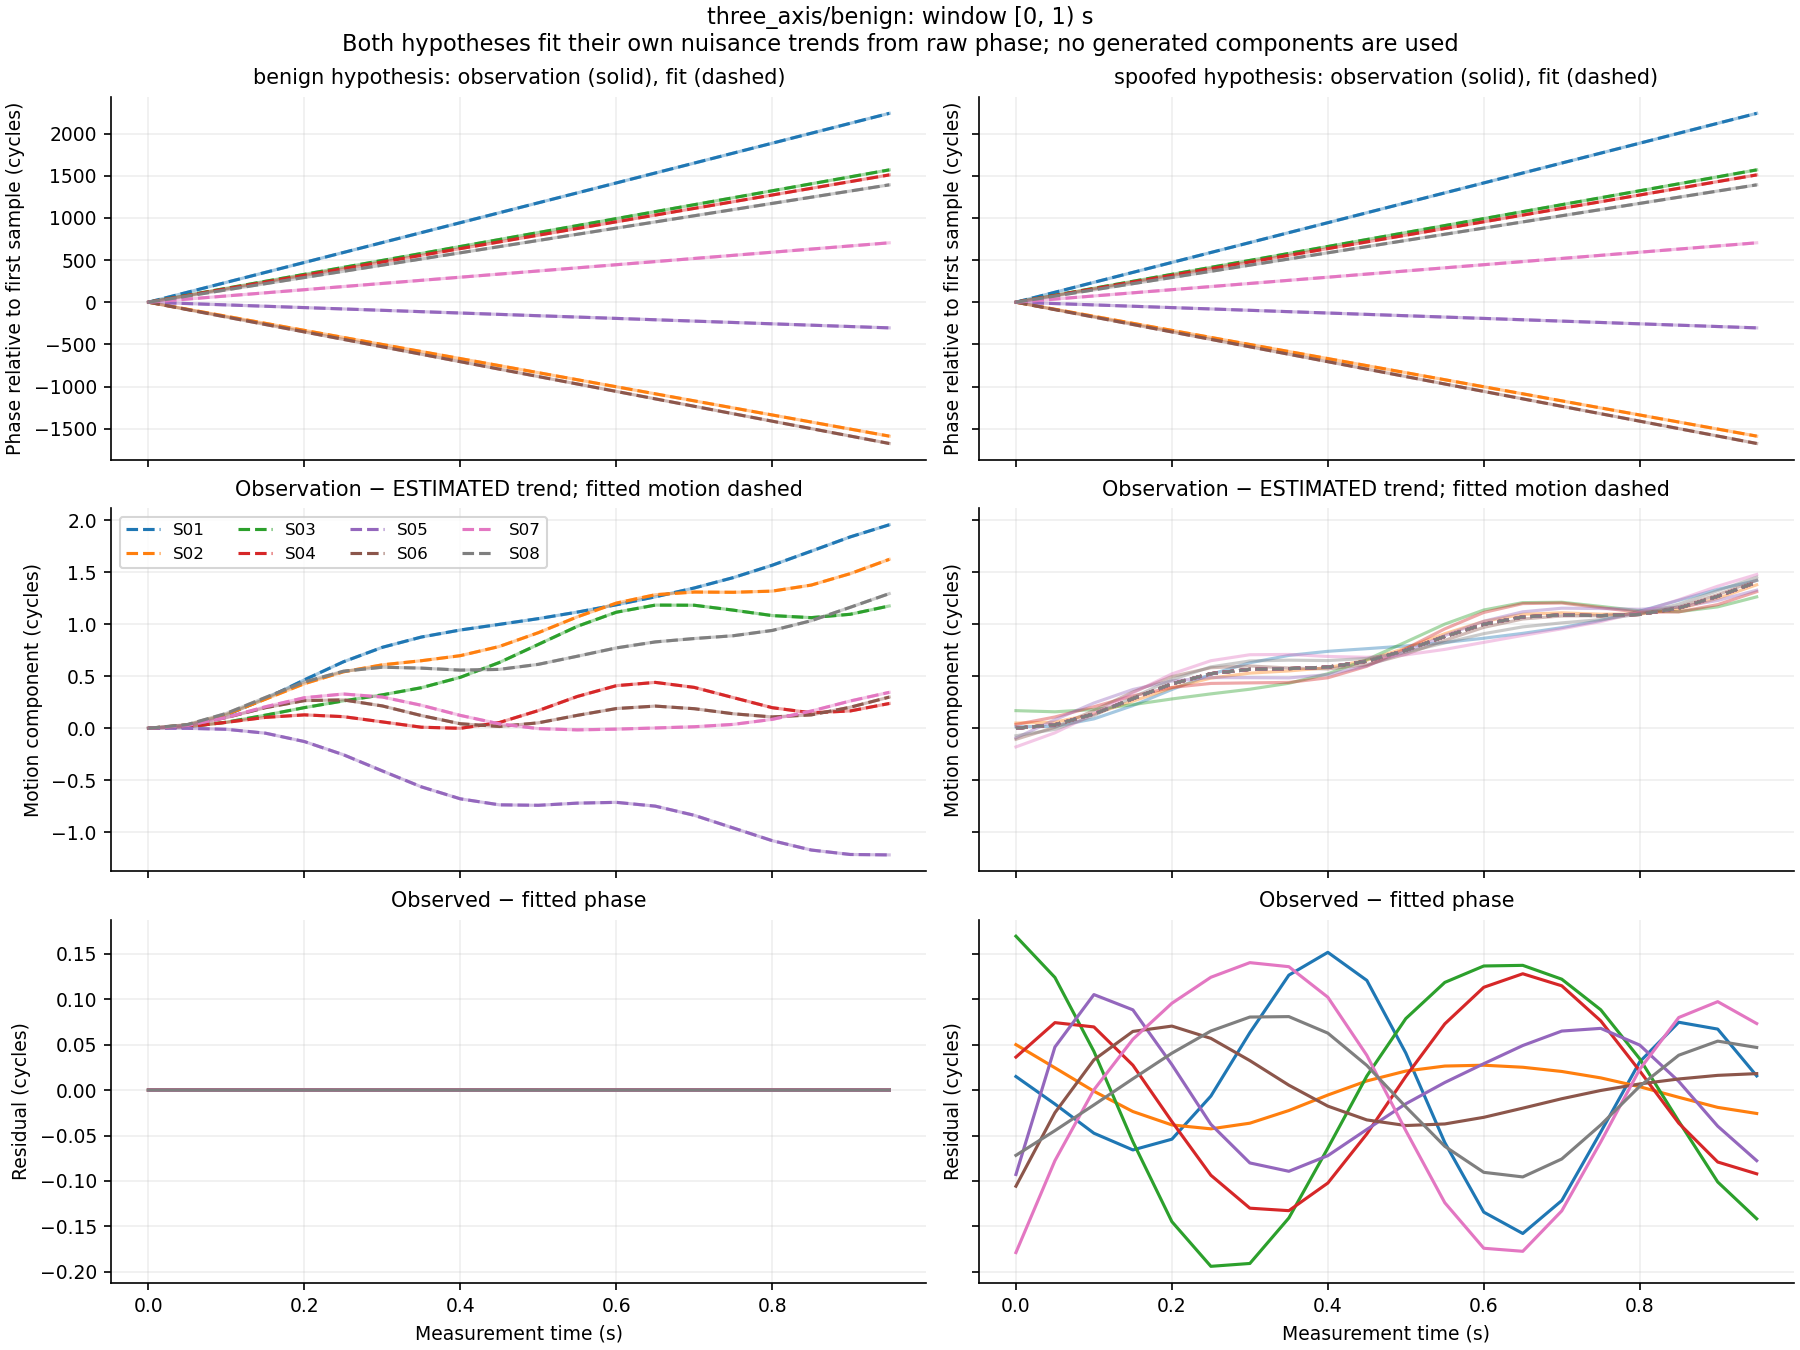

Source data for this figure (header and first rows):
window_index, time_s, signal_id, observed_phase_cycles, benign_fitted_phase_cycles, spoofed_fitted_phase_cycles, benign_residual_cycles, spoofed_residual_cycles, benign_whitened_residual, spoofed_whitened_residual
0, 0.0, S01, 115837952, 115837952, 115837952, 2.4003981863553875e-05, 0.01498, 0.024, 14.98
0, 0.0, S02, 118420462, 118420462, 118420462, 2.5793079391095777e-05, 0.0501, 0.02579, 50.1
0, 0.0, S03, 110868513, 110868513, 110868513, 3.0693526586906064e-05, 0.1695, 0.03069, 169.5
0, 0.0, S04, 108642256, 108642256, 108642256, 9.348584751637905e-06, 0.03637, 0.009349, 36.37
0, 0.0, S05, 118847032, 118847032, 118847032, -1.9583778204598085e-05, -0.0929, -0.01958, -92.9
0, 0.0, S06, 105866311, 105866311, 105866311, -2.713059583998867e-06, -0.1058, -0.002713, -105.8
0, 0.0, S07, 118956440, 118956440, 118956440, -1.0290210400706011e-05, -0.1789, -0.01029, -178.9
0, 0.0, S08, 105061802, 105061802, 105061802, 1.0753414838277076e-05, -0.07182, 0.01075, -71.82
0, 0.05, S01, 115838070, 115838070, 115838070, -1.0710995680500435e-05, -0.0153, -0.01071, -15.3
0, 0.05, S02, 118420378, 118420378, 118420378, -1.629220630264966e-05, 0.02457, -0.01629, 24.57
0, 0.05, S03, 110868596, 110868596, 110868595, 6.299923358193266e-06, 0.1241, 0.0063, 124.1
0, 0.05, S04, 108642335, 108642335, 108642335, -1.3734764982552619e-05, 0.07431, -0.01373, 74.31
0, 0.05, S05, 118847016, 118847016, 118847016, -2.0236367110626485e-05, 0.04747, -0.02024, 47.47
0, 0.05, S06, 105866223, 105866223, 105866223, -3.387467769038269e-05, -0.02487, -0.03387, -24.87
0, 0.05, S07, 118956477, 118956477, 118956477, -3.651299977248945e-05, -0.07768, -0.03651, -77.68
0, 0.05, S08, 105061875, 105061875, 105061875, -2.9805854062259218e-05, -0.0446, -0.02981, -44.6
0, 0.1, S01, 115838188, 115838188, 115838188, -2.693542588941278e-05, -0.04745, -0.02694, -47.45
0, 0.1, S02, 118420295, 118420295, 118420295, -2.4623931271172683e-05, -0.001238, -0.02462, -1.238
0, 0.1, S03, 110868678, 110868678, 110868678, -3.469463995202371e-06, 0.04265, -0.003469, 42.65
0, 0.1, S04, 108642415, 108642415, 108642415, -8.243325734673401e-06, 0.06959, -0.008243, 69.59
0, 0.1, S05, 118847000, 118847000, 118847000, -1.914612892256473e-07, 0.1052, -0.0001915, 105.2
0, 0.1, S06, 105866135, 105866135, 105866135, -2.4699637516528705e-05, 0.03336, -0.0247, 33.36
0, 0.1, S07, 118956514, 118956514, 118956514, -2.9382284698620253e-05, 0.0003581, -0.02938, 0.3581
0, 0.1, S08, 105061949, 105061949, 105061949, -3.251923237426735e-05, -0.01632, -0.03252, -16.32
0, 0.15, S01, 115838306, 115838306, 115838306, -2.5255583137373527e-05, -0.06588, -0.02526, -65.88
0, 0.15, S02, 118420211, 118420211, 118420211, -8.56002268617706e-06, -0.02359, -0.00856, -23.59
0, 0.15, S03, 110868761, 110868761, 110868761, -3.4775576526757668e-06, -0.05678, -0.003478, -56.78
0, 0.15, S04, 108642495, 108642495, 108642494, 1.347362031062227e-05, 0.02742, 0.01347, 27.42
0, 0.15, S05, 118846984, 118846984, 118846984, 2.827879904664099e-05, 0.08839, 0.02828, 88.39
0, 0.15, S06, 105866047, 105866047, 105866046, 1.0148840156265493e-05, 0.06465, 0.01015, 64.65
0, 0.15, S07, 118956551, 118956551, 118956551, 9.524545881989255e-07, 0.056, 0.0009525, 56
0, 0.15, S08, 105062022, 105062022, 105062022, -7.638201867554706e-06, 0.01251, -0.007638, 12.51
0, 0.2, S01, 115838424, 115838424, 115838424, -1.1493137890727922e-05, -0.05404, -0.01149, -54.04
0, 0.2, S02, 118420128, 118420128, 118420128, 1.2954842883494688e-05, -0.03833, 0.01295, -38.33
0, 0.2, S03, 110868843, 110868843, 110868844, -2.6465950374865432e-06, -0.1448, -0.002647, -144.8
0, 0.2, S04, 108642574, 108642574, 108642574, 3.0821133041702975e-05, -0.03463, 0.03082, -34.63
0, 0.2, S05, 118846968, 118846968, 118846968, 4.661656214305365e-05, 0.02807, 0.04662, 28.07
0, 0.2, S06, 105865958, 105865958, 105865958, 4.418653483800883e-05, 0.07051, 0.04419, 70.51
0, 0.2, S07, 118956589, 118956589, 118956588, 3.480336600231171e-05, 0.09564, 0.0348, 95.64
0, 0.2, S08, 105062095, 105062095, 105062095, 2.376870610115711e-05, 0.04068, 0.02377, 40.68
0, 0.25, S01, 115838542, 115838542, 115838542, 6.302198774288392e-06, -0.006573, 0.006302, -6.573
0, 0.25, S02, 118420044, 118420044, 118420044, 2.2457841468481732e-05, -0.04264, 0.02246, -42.64
0, 0.25, S03, 110868926, 110868926, 110868926, -8.109426183344759e-06, -0.194, -0.008109, -194
0, 0.25, S04, 108642653, 108642653, 108642654, 2.7407295267956044e-05, -0.09372, 0.02741, -93.72
0, 0.25, S05, 118846952, 118846952, 118846952, 4.120904679072446e-05, -0.03766, 0.04121, -37.66
0, 0.25, S06, 105865870, 105865870, 105865870, 5.450497633541218e-05, 0.05701, 0.0545, 57.01
0, 0.25, S07, 118956626, 118956626, 118956626, 5.342996235074837e-05, 0.1243, 0.05343, 124.3
0, 0.25, S08, 105062169, 105062169, 105062169, 4.1492287372268954e-05, 0.06509, 0.04149, 65.09
0, 0.3, S01, 115838660, 115838660, 115838660, 2.077944555978206e-05, 0.06328, 0.02078, 63.28
0, 0.3, S02, 118419960, 118419960, 118419960, 1.3289084657586159e-05, -0.03641, 0.01329, -36.41
0, 0.3, S03, 110869009, 110869009, 110869009, -2.0497065956748273e-05, -0.1909, -0.0205, -190.9
0, 0.3, S04, 108642733, 108642733, 108642733, 1.0453715285074772e-06, -0.13, 0.001045, -130
0, 0.3, S05, 118846936, 118846936, 118846936, 1.1862144808472141e-05, -0.08019, 0.01186, -80.19
0, 0.3, S06, 105865782, 105865782, 105865782, 3.4154569580946426e-05, 0.03252, 0.03415, 32.52
0, 0.3, S07, 118956663, 118956663, 118956663, 4.849860318661969e-05, 0.1404, 0.0485, 140.4
0, 0.3, S08, 105062242, 105062242, 105062242, 3.652045470359244e-05, 0.08048, 0.03652, 80.48
0, 0.35, S01, 115838778, 115838778, 115838777, 2.7634227321327032e-05, 0.1266, 0.02763, 126.6
0, 0.35, S02, 118419877, 118419877, 118419877, -7.7420251805016e-06, -0.02246, -0.007742, -22.46
0, 0.35, S03, 110869091, 110869091, 110869091, -3.352500867942476e-05, -0.1408, -0.03353, -140.8
0, 0.35, S04, 108642812, 108642812, 108642812, -3.480821855700311e-05, -0.1327, -0.03481, -132.7
... 900 more rows
